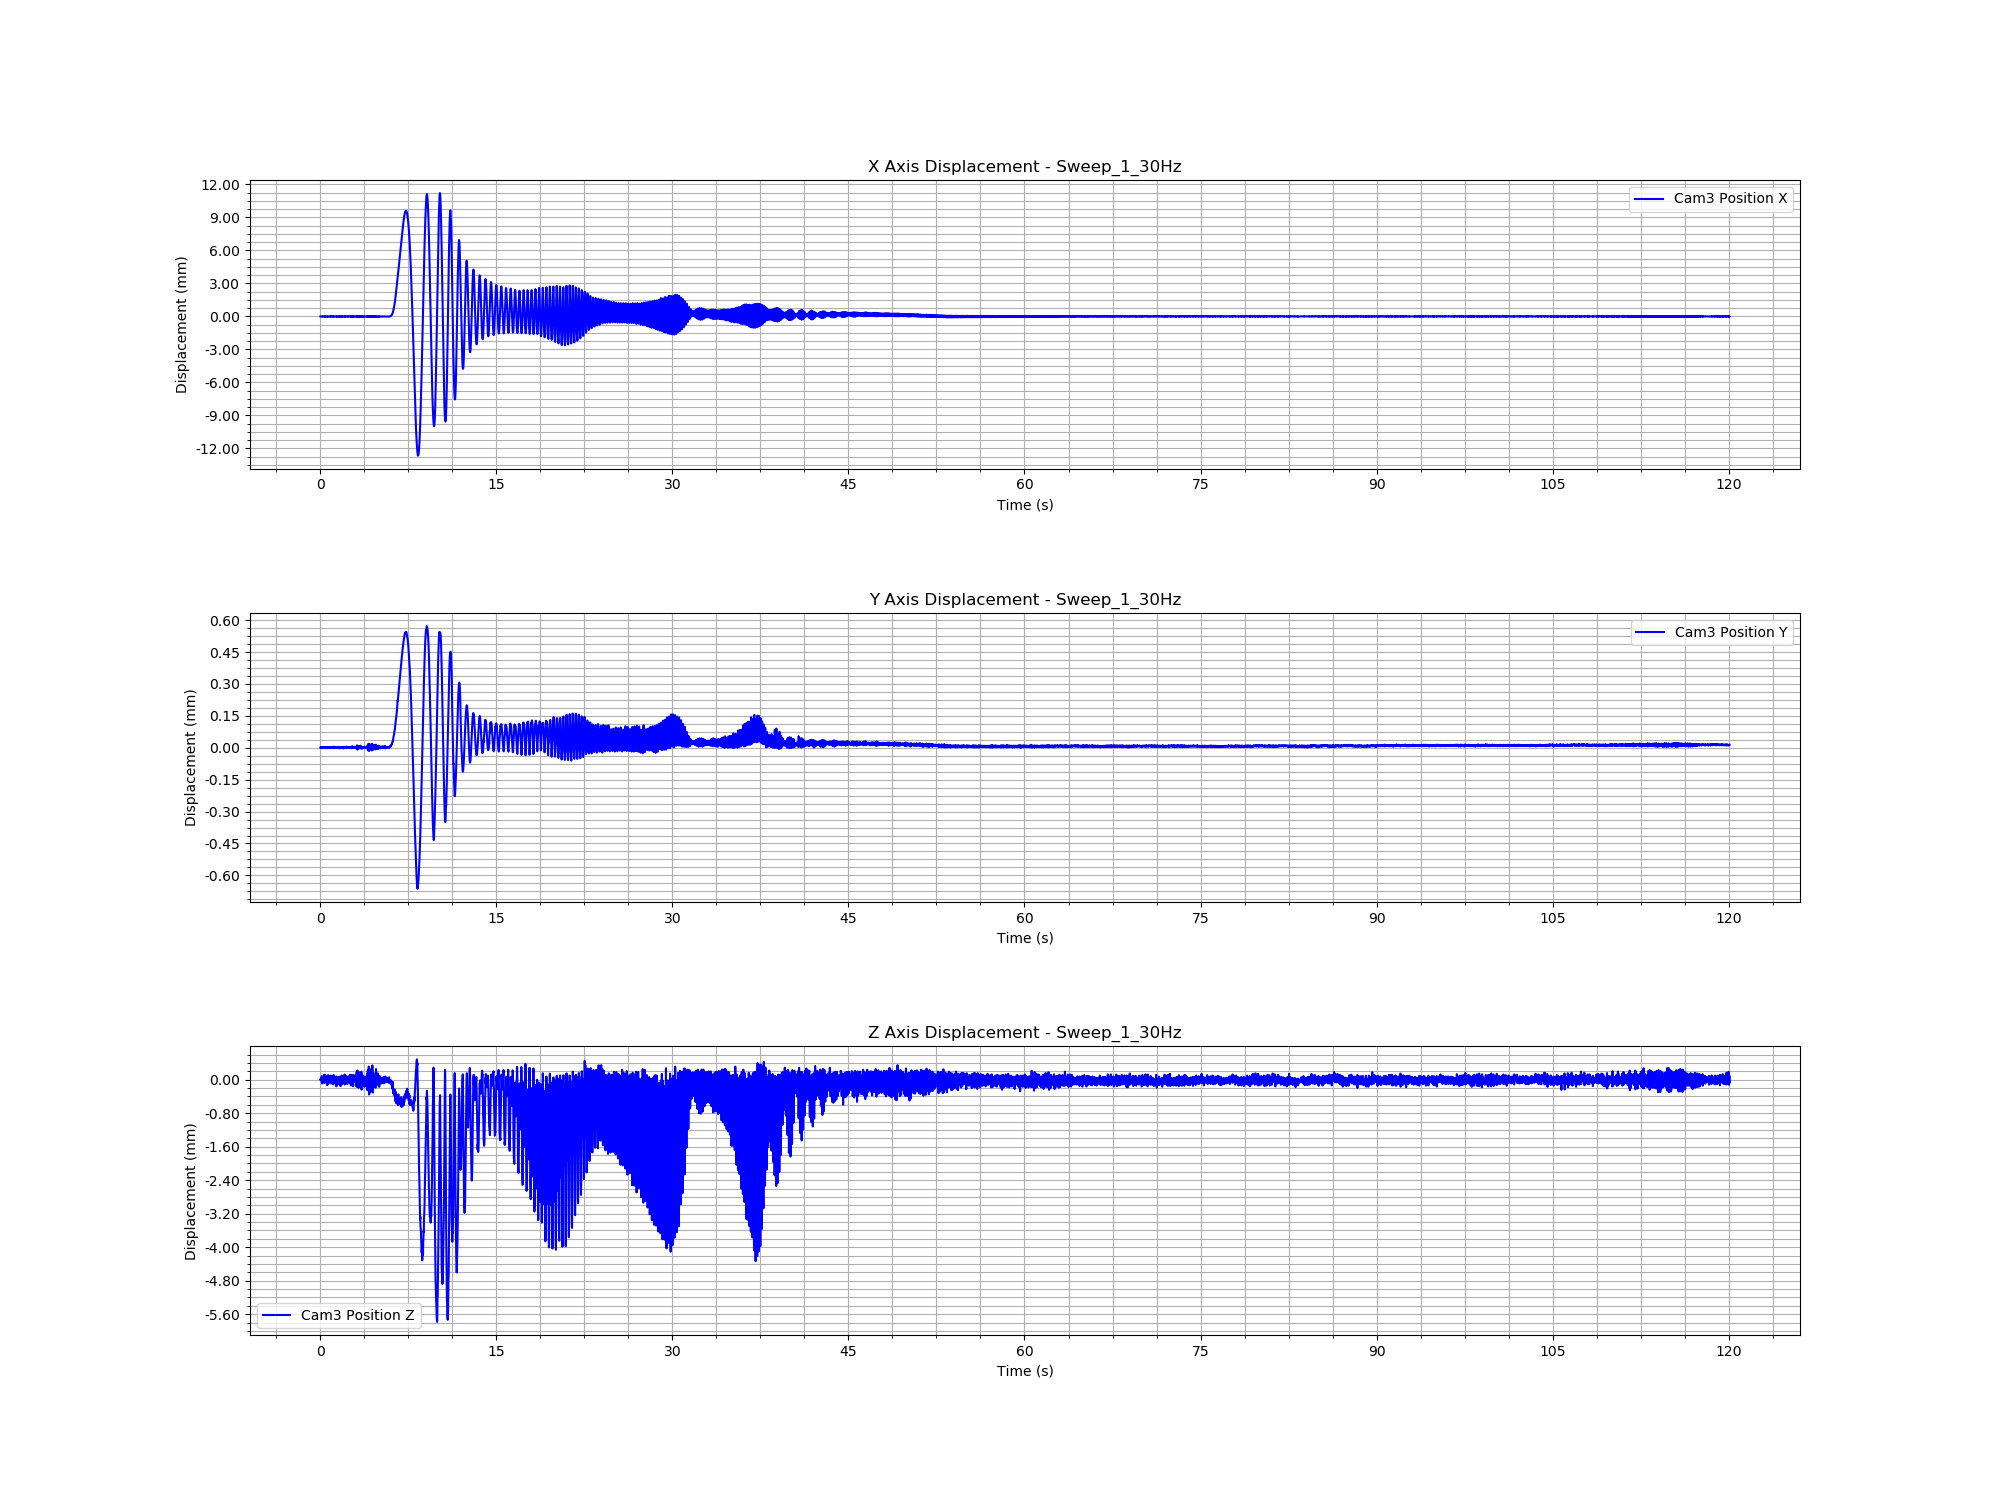

Data behind this chart, as committed beside it:
Time (s), Cam3 Fiducial ID, Cam3 Position X, Cam3 Position Y, Cam3 Position Z, Cam3 Rotation X, Cam3 Rotation Y, Cam3 Rotation Z, Cam3 Rotation W
1732027044, 1, 1.8216334425134782e-06, 2.051356228297895e-06, 2.970470851102637e-05, 0.0002003, -2.5167017873457778e-05, -3.287095308468174e-05, 1
1732027044, 1, 1.369089019574549e-06, 5.743358222570253e-06, 1.830810924378629e-05, 0.0005862, -2.1039718775971678e-05, -3.879463489410755e-05, 1
1732027044, 1, 4.551254902549045e-06, 2.884568710691652e-06, 6.274886400167819e-05, -0.0005369, 8.40636051324465e-05, -1.931492704874416e-05, 1
1732027044, 1, 6.835216753807624e-06, 4.1863121593331734e-06, 5.4157746233407034e-05, 0.0005284, 0.0002557, -3.5838829469553527e-05, 1
1732027044, 1, 1.6434464734201359e-06, 2.071193608206784e-06, 2.9275371410230374e-05, 0.0001185, -2.8010716774569333e-05, -4.102240717523532e-05, 1
1732027044, 1, 7.462513519987096e-06, 3.1783649370411367e-06, 6.812795988991909e-05, 0.0001611, 0.0001421, -1.575349166991763e-05, 1
1732027044, 1, 6.506628033259688e-07, 2.6173632940452635e-06, -5.4368471510956925e-06, 0.000287, -3.923451008346495e-05, -2.2308472507698855e-05, 1
1732027044, 1, 9.321405565602194e-06, 2.728420506347506e-06, 0.0001109, -1.9252073507748623e-05, 0.0004747, 1.2458665791271717e-05, 1
1732027044, 1, -5.969221793318854e-06, 2.4891465310968463e-06, -6.086548226566329e-05, 1.3939054471503554e-05, -0.0002826, -1.8166524407947468e-05, 1
1732027044, 1, 7.609611374449954e-06, 3.5057206866594004e-06, 0.0001016, 0.0004861, 0.0004696, -1.294865188807305e-05, 1
1732027044, 1, -3.0320311325307206e-06, 4.95504695876404e-06, -3.6523637806210366e-07, 0.0002967, -3.823415391230804e-05, -6.999310254217276e-05, 1
1732027044, 1, 3.201166755765195e-06, 2.8358262120371956e-06, 5.694983143567601e-05, 2.4544388720806314e-05, 0.0002188, -2.1312937741035846e-05, 1
1732027044, 1, -4.9232062224309725e-06, 5.534737105147653e-06, 2.7470238677302017e-06, 0.0006816, -0.0001906, -4.6607776153257736e-05, 1
1732027044, 1, 2.8930604001816973e-06, 1.1582990913976756e-06, 9.738262636407765e-05, -0.0002473, 0.000173, 9.86628671174224e-06, 1
1732027044, 1, -5.6345092815211126e-06, 4.244030497693001e-06, -8.308734199004103e-06, 0.0005667, -0.0001186, -4.0068439628820046e-05, 1
1732027044, 1, -3.1635787791953096e-06, 2.4632394831219115e-06, 5.2711984344582485e-05, 0.0005047, 0.0002625, -6.089154406111592e-05, 1
1732027044, 1, -8.472040111804058e-07, 3.815404085602012e-06, 4.217763437135661e-05, 1.9207146997389387e-05, 0.0001973, 2.184161802157571e-06, 1
1732027044, 1, -2.426535960465628e-06, 2.2014630971383263e-06, 3.0153104566835013e-05, 0.000397, 0.0001913, -1.7613942707281607e-05, 1
1732027044, 1, -2.460033932445511e-06, 4.2249056538390506e-06, 5.741958837319964e-05, 0.0005357, 0.0001224, -5.986386963183093e-05, 1
1732027044, 1, -9.486726502401204e-06, 3.831776399058789e-06, -4.7383677264582697e-05, -2.9112853370200375e-06, -0.0003808, -2.832546116563375e-05, 1
1732027044, 1, 8.152684627716895e-06, 4.082142490552704e-06, 0.0001499, 0.0007392, 0.00079, -1.3368333210057536e-05, 1
1732027044, 1, -1.09947969924743e-05, 3.6002786914275165e-06, -4.141485365471469e-05, -0.0005725, -0.0002016, -3.096444399008918e-05, 1
1732027044, 1, 7.001708923340228e-06, 2.0031476515979833e-06, 0.0001061, 0.0003223, 0.0005402, -3.7260926855915184e-05, 1
1732027044, 1, -9.356242708646e-06, 3.334191410411866e-06, -3.3781283125542014e-05, 5.488028170884465e-07, -0.0001492, -3.354934265537196e-05, 1
1732027044, 1, 5.170433870533513e-06, 1.8439245460288367e-06, 0.0001034, -4.586468608553834e-05, 0.0005062, -3.982218253224353e-05, 1
1732027044, 1, -6.35183535170439e-06, 2.720221549904492e-06, -2.9770690468153404e-05, 0.000407, -0.000187, -3.268613994769195e-05, 1
1732027045, 1, 6.554579848620795e-06, 2.0593886062757806e-07, 0.0001311, 0.0004873, 0.0005681, -1.605121999166223e-05, 1
1732027045, 1, -6.34691932363393e-06, 2.559300388466606e-06, -1.2655339659705203e-05, 0.0001912, -7.227425572158242e-05, -1.5465504302295404e-05, 1
1732027045, 1, -6.395972962476646e-06, 1.4226220987807476e-06, 4.675710809627881e-07, 0.0002113, -0.0001179, -6.56515332978569e-05, 1
1732027045, 1, -8.72431351529929e-06, 5.4883503065360175e-06, -8.755322332087374e-06, 0.0001028, -8.189439298274598e-05, -5.7600728694888844e-05, 1
1732027045, 1, -6.654786199989747e-06, 3.821882415270442e-06, 1.4738401069885775e-05, -7.021163667366174e-05, 0.0001243, -3.081457276532074e-05, 1
1732027045, 1, -2.2246660243484232e-06, 5.3060916296895085e-06, 4.771089837658799e-05, 0.0003277, 7.794687172986745e-05, -4.736821553701861e-05, 1
1732027045, 1, -9.117314482471e-06, 2.0802638693286318e-06, -9.938755859063769e-06, -0.000279, -0.0002714, -2.3817376966503357e-05, 1
1732027045, 1, 3.0698286468227593e-06, 1.9549143772473993e-06, 8.421002037522571e-05, 0.0004294, 0.0003721, -4.416929904491201e-05, 1
1732027045, 1, -1.6578048204643368e-05, 4.0833113405483907e-07, -9.88312020504044e-05, -0.0002721, -0.000751, -3.0731975259850445e-05, 1
1732027045, 1, 4.472909665662125e-06, 3.0279777833903624e-06, 7.926056622656367e-05, 0.0002126, 0.0002676, -1.5495817507424914e-08, 1
1732027045, 1, -1.2748544669116567e-05, 2.2376533698406484e-06, -8.686920095894558e-05, -0.0003175, -0.0004587, 1.901058923377119e-05, 1
1732027045, 1, 3.488965520580906e-06, 2.547112480305351e-06, 5.350963756798033e-05, -0.0002135, 0.0002618, -1.613179052185497e-05, 1
1732027045, 1, -4.204942297745166e-06, 4.95693187359675e-06, -2.9847730314954667e-05, 0.0002618, -0.0002621, -4.0506548127241364e-05, 1
1732027045, 1, 1.1161325387576826e-05, 2.688139932520465e-06, 0.0001377, 0.0001362, 0.000447, -4.400327338591064e-05, 1
1732027045, 1, -1.940184785429694e-06, 5.183120741505917e-06, -1.9757015778067106e-05, 0.0007232, -1.1996006851152627e-05, -5.2864326505404074e-05, 1
1732027045, 1, 6.39322782443994e-06, 3.5548583873457232e-06, 9.075162263270402e-05, 0.000491, 0.000322, -1.480894873730849e-05, 1
1732027045, 1, 1.4292249827208005e-06, 4.094753044704048e-06, 2.873662025157441e-05, -0.0002963, -8.897602453103187e-05, -1.597906933522961e-05, 1
1732027045, 1, 7.2854809337824705e-06, 1.996799206755356e-06, 7.334039730081546e-05, 0.0003555, 0.0003768, -1.1033097140625075e-05, 1
1732027045, 1, 4.022317664007464e-06, 4.86213010944944e-06, 4.541683712067761e-05, 0.000458, 0.0001942, -2.7936213235101378e-05, 1
1732027045, 1, 1.2811058933732688e-06, 2.537708806491729e-07, 2.5064121453628726e-05, -0.0002236, -9.530511959073746e-06, -4.581854617300956e-05, 1
1732027045, 1, 3.0183395378212015e-06, 4.012698622616575e-06, 2.755881236949667e-05, 0.0009346, 4.5492247460565075e-06, -3.001409380449642e-05, 1
1732027045, 1, -5.221666596430116e-06, 2.940829768108779e-06, -9.82154929252829e-06, 3.7958034335606115e-06, -6.273230448366343e-05, -3.0207021559200453e-05, 1
1732027045, 1, 6.678018356590728e-06, 4.702005294857966e-06, 6.561880737501997e-05, -0.0002103, 0.0001704, -1.4168617731322177e-05, 1
1732027045, 1, -4.065594835478277e-06, 5.319768560918366e-06, -3.277097928947022e-05, 0.0001578, -0.0002394, -2.2300102509495457e-05, 1
1732027045, 1, 1.1219944620332081e-05, 3.4333342069174616e-06, 0.0001278, -4.798585398877744e-05, 0.0005548, -3.9467465870882815e-06, 1
1732027045, 1, -3.523231921454787e-06, 2.417724035786407e-06, -4.26840720378689e-05, 8.46454677907001e-05, -0.0002211, -1.6673813894086785e-05, 1
1732027045, 1, 1.0817506219451812e-05, 1.1247068268756747e-06, 0.0001171, -5.1603576009288336e-05, 0.0004178, -2.9464459187002716e-05, 1
1732027045, 1, -4.65403473482561e-06, 2.7255483838770076e-06, -6.272621651521018e-05, -0.0001219, -0.0003798, -2.4048516411075375e-05, 1
1732027045, 1, 1.3763045303458803e-05, 1.365576112882733e-06, 0.000106, 0.000675, 0.000406, -2.7889364309091012e-05, 1
1732027045, 1, 4.40646651403525e-07, 4.809311174742608e-06, -1.981663418672233e-05, 0.0006819, -0.0001919, -5.67261015754812e-05, 1
1732027045, 1, 9.75344697127003e-06, 2.1291643512407986e-06, 8.81849683041599e-05, 0.0003761, 0.0003703, -4.1508337710792595e-05, 1
1732027045, 1, 5.7363399128596745e-06, 4.5974190563480474e-06, 2.9174543212105907e-05, 0.0007021, 7.123973865070283e-05, -2.0369730499090252e-05, 1
1732027045, 1, 5.630511036297219e-06, 2.382485057761097e-06, 5.4330483094053384e-05, -0.0003845, 0.0001643, -2.8773247088837577e-05, 1
1732027045, 1, 4.654342213211756e-06, 5.278001605744057e-06, 2.0949919321713145e-05, 0.0009138, -3.605663928474628e-05, -5.8012420925936745e-05, 1
... 7,139 more rows
